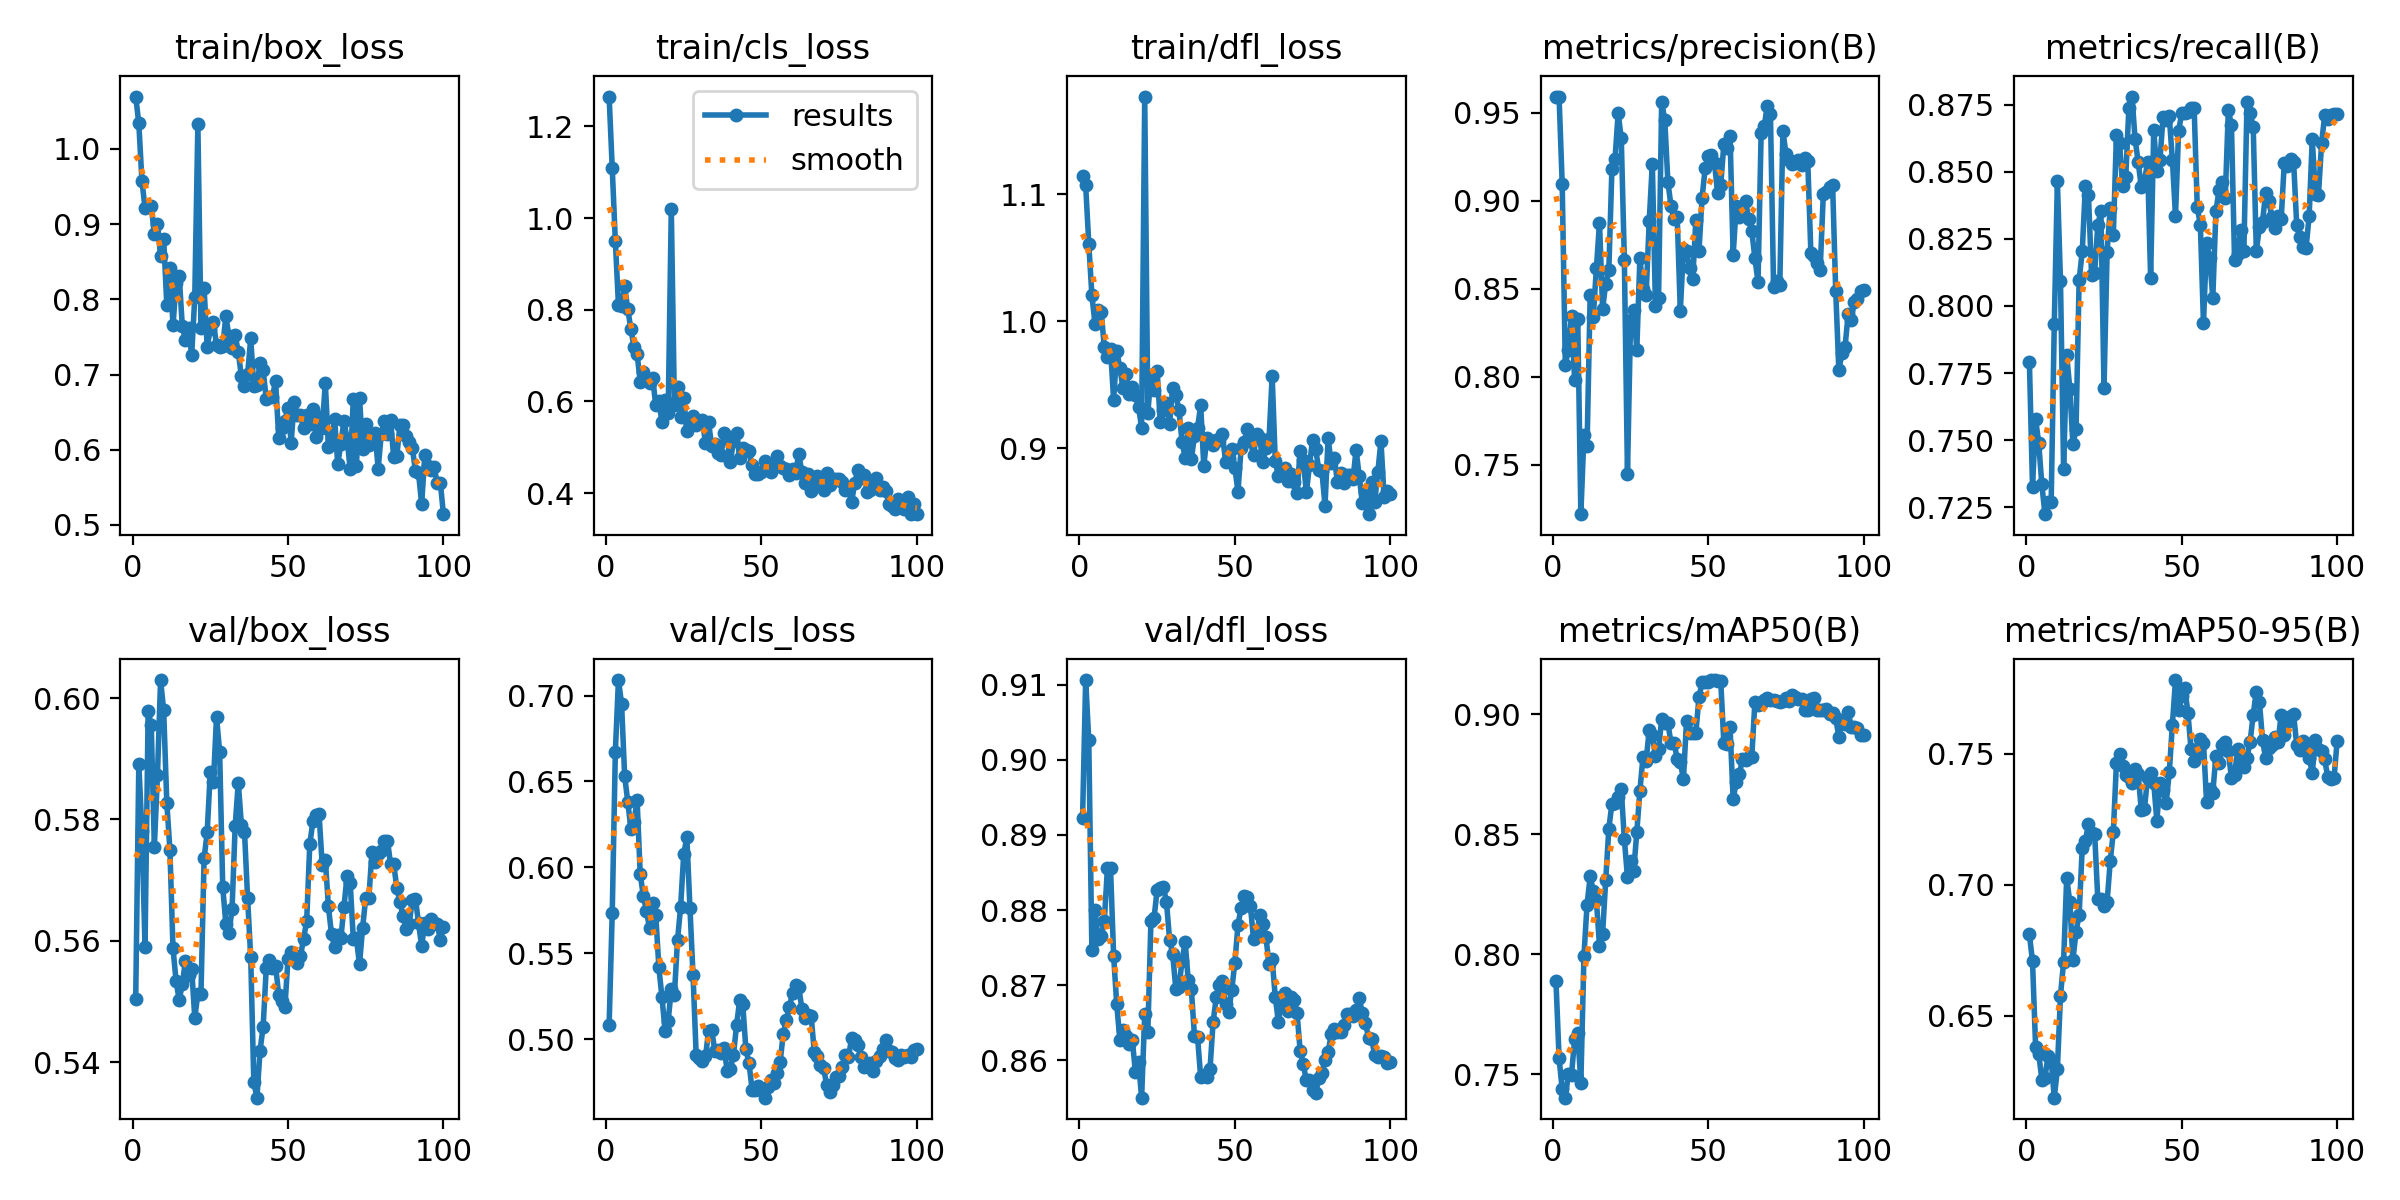

Values plotted in this chart, from the file beside it:
epoch, time, train/box_loss, train/cls_loss, train/dfl_loss, metrics/precision(B), metrics/recall(B), metrics/mAP50(B), metrics/mAP50-95(B), val/box_loss, val/cls_loss, val/dfl_loss, lr/pg0, lr/pg1, lr/pg2
1, 2.579, 1.07, 1.265, 1.114, 0.9591, 0.7791, 0.7887, 0.681, 0.5504, 0.5085, 0.8922, 9.999e-05, 9.999e-05, 9.999e-05
2, 4.311, 1.034, 1.109, 1.107, 0.9587, 0.7326, 0.7567, 0.6707, 0.5892, 0.5736, 0.9106, 0.000207, 0.000207, 0.000207
3, 5.819, 0.9577, 0.949, 1.061, 0.9094, 0.7578, 0.7438, 0.6379, 0.578, 0.6674, 0.9026, 0.0003119, 0.0003119, 0.0003119
4, 7.302, 0.921, 0.8103, 1.021, 0.8069, 0.7489, 0.7403, 0.6354, 0.559, 0.709, 0.8746, 0.0004145, 0.0004145, 0.0004145
5, 8.93, 0.9241, 0.8079, 0.9979, 0.8154, 0.7335, 0.7503, 0.6256, 0.5978, 0.6953, 0.88, 0.0005151, 0.0005151, 0.0005151
6, 10.4, 0.9243, 0.8509, 1.009, 0.8346, 0.7225, 0.7498, 0.6263, 0.5956, 0.653, 0.8762, 0.0006134, 0.0006134, 0.0006134
7, 11.89, 0.8861, 0.8012, 1.008, 0.798, 0.7269, 0.7647, 0.6347, 0.5755, 0.6383, 0.8765, 0.0007097, 0.0007097, 0.0007097
8, 13.37, 0.8998, 0.7578, 0.9794, 0.8329, 0.7269, 0.7672, 0.6332, 0.5873, 0.6225, 0.8786, 0.0008037, 0.0008037, 0.0008037
9, 14.8, 0.8572, 0.7187, 0.9717, 0.7219, 0.7932, 0.7465, 0.6187, 0.603, 0.6267, 0.8856, 0.000837, 0.000837, 0.000837
10, 16.19, 0.8801, 0.7037, 0.9781, 0.7668, 0.8465, 0.7994, 0.6296, 0.598, 0.6393, 0.8856, 0.000828, 0.000828, 0.000828
11, 17.66, 0.7928, 0.6429, 0.9381, 0.7607, 0.8092, 0.8207, 0.6576, 0.5828, 0.596, 0.8739, 0.000819, 0.000819, 0.000819
12, 18.75, 0.8421, 0.6647, 0.9764, 0.8464, 0.7392, 0.8324, 0.6706, 0.575, 0.5836, 0.8675, 0.00081, 0.00081, 0.00081
13, 19.93, 0.7654, 0.6476, 0.9633, 0.8339, 0.7817, 0.8263, 0.7027, 0.5588, 0.5749, 0.8627, 0.000801, 0.000801, 0.000801
14, 20.97, 0.8219, 0.641, 0.9475, 0.8616, 0.7692, 0.8224, 0.6933, 0.5533, 0.5646, 0.8641, 0.000792, 0.000792, 0.000792
15, 21.99, 0.8305, 0.652, 0.9586, 0.8875, 0.7484, 0.8035, 0.6713, 0.5502, 0.5794, 0.8632, 0.000783, 0.000783, 0.000783
16, 23.04, 0.7639, 0.5913, 0.9426, 0.8385, 0.7541, 0.8086, 0.682, 0.5529, 0.5724, 0.8622, 0.000774, 0.000774, 0.000774
17, 24.19, 0.7461, 0.6016, 0.948, 0.8529, 0.8097, 0.8308, 0.6886, 0.5567, 0.5419, 0.8627, 0.000765, 0.000765, 0.000765
18, 25.57, 0.7623, 0.554, 0.942, 0.8605, 0.8203, 0.8523, 0.7141, 0.5544, 0.5245, 0.8585, 0.000756, 0.000756, 0.000756
19, 27.11, 0.7253, 0.6031, 0.9328, 0.9182, 0.8446, 0.8627, 0.7168, 0.5554, 0.5051, 0.8598, 0.000747, 0.000747, 0.000747
20, 28.6, 0.8025, 0.5757, 0.9164, 0.9236, 0.8414, 0.8628, 0.7231, 0.5473, 0.5109, 0.855, 0.000738, 0.000738, 0.000738
21, 30.07, 1.032, 1.02, 1.177, 0.9497, 0.8116, 0.8656, 0.7197, 0.5513, 0.5292, 0.8661, 0.000729, 0.000729, 0.000729
22, 31.43, 0.762, 0.5928, 0.9278, 0.9355, 0.8124, 0.8688, 0.7192, 0.5513, 0.526, 0.8638, 0.00072, 0.00072, 0.00072
23, 32.81, 0.8148, 0.6304, 0.9577, 0.8664, 0.83, 0.8478, 0.6946, 0.5736, 0.5577, 0.8786, 0.000711, 0.000711, 0.000711
24, 34.16, 0.7366, 0.5655, 0.946, 0.7447, 0.8354, 0.832, 0.6946, 0.5779, 0.577, 0.8789, 0.000702, 0.000702, 0.000702
25, 35.62, 0.7602, 0.6081, 0.961, 0.832, 0.7693, 0.8387, 0.692, 0.5879, 0.6077, 0.8827, 0.000693, 0.000693, 0.000693
26, 36.93, 0.7698, 0.5356, 0.9205, 0.8379, 0.8203, 0.8346, 0.6935, 0.5861, 0.6176, 0.8829, 0.000684, 0.000684, 0.000684
27, 38.27, 0.7388, 0.5506, 0.93, 0.8153, 0.8363, 0.8508, 0.7088, 0.5969, 0.5765, 0.8831, 0.000675, 0.000675, 0.000675
28, 39.61, 0.7366, 0.569, 0.9357, 0.8674, 0.8265, 0.8681, 0.7202, 0.5912, 0.5372, 0.8811, 0.000666, 0.000666, 0.000666
29, 41.03, 0.738, 0.5487, 0.9194, 0.8497, 0.8637, 0.8822, 0.7464, 0.5688, 0.4911, 0.876, 0.000657, 0.000657, 0.000657
30, 42.41, 0.7773, 0.5562, 0.9474, 0.8464, 0.8605, 0.8805, 0.75, 0.5628, 0.4891, 0.8741, 0.000648, 0.000648, 0.000648
31, 43.89, 0.7506, 0.5598, 0.9421, 0.8886, 0.8447, 0.8934, 0.7452, 0.5613, 0.4873, 0.8695, 0.000639, 0.000639, 0.000639
32, 45.25, 0.735, 0.5083, 0.9304, 0.921, 0.848, 0.8912, 0.7418, 0.5653, 0.4901, 0.8697, 0.00063, 0.00063, 0.00063
33, 46.52, 0.7527, 0.5541, 0.9053, 0.8403, 0.8739, 0.8826, 0.741, 0.5789, 0.5048, 0.8732, 0.000621, 0.000621, 0.000621
34, 47.86, 0.7294, 0.5018, 0.8927, 0.8445, 0.878, 0.8853, 0.739, 0.586, 0.5053, 0.8758, 0.000612, 0.000612, 0.000612
35, 49.2, 0.6977, 0.5067, 0.9163, 0.956, 0.8622, 0.8977, 0.7442, 0.5791, 0.4935, 0.8707, 0.000603, 0.000603, 0.000603
36, 50.51, 0.6844, 0.4871, 0.8916, 0.9458, 0.8535, 0.8962, 0.7422, 0.578, 0.4939, 0.8695, 0.000594, 0.000594, 0.000594
37, 51.88, 0.7001, 0.4837, 0.91, 0.9106, 0.8443, 0.8962, 0.7284, 0.567, 0.4922, 0.8633, 0.000585, 0.000585, 0.000585
38, 53.24, 0.7479, 0.5304, 0.9162, 0.897, 0.8463, 0.888, 0.7288, 0.5573, 0.4948, 0.8631, 0.000576, 0.000576, 0.000576
39, 54.77, 0.6845, 0.5213, 0.9338, 0.8894, 0.8535, 0.8879, 0.7407, 0.5367, 0.4814, 0.8578, 0.000567, 0.000567, 0.000567
40, 56.21, 0.6854, 0.4674, 0.8863, 0.8907, 0.8105, 0.8814, 0.7428, 0.5341, 0.483, 0.858, 0.000558, 0.000558, 0.000558
41, 57.68, 0.7146, 0.5143, 0.9083, 0.8374, 0.8656, 0.8801, 0.7388, 0.5419, 0.4909, 0.8579, 0.000549, 0.000549, 0.000549
42, 59.06, 0.7055, 0.5319, 0.9052, 0.8724, 0.8502, 0.8729, 0.7245, 0.5458, 0.5083, 0.8588, 0.00054, 0.00054, 0.00054
43, 60.42, 0.6676, 0.4755, 0.9027, 0.8712, 0.8542, 0.8972, 0.7388, 0.5555, 0.5227, 0.8651, 0.000531, 0.000531, 0.000531
44, 61.72, 0.6699, 0.4978, 0.9063, 0.8614, 0.8705, 0.8922, 0.736, 0.5568, 0.5204, 0.8684, 0.000522, 0.000522, 0.000522
45, 63.08, 0.6706, 0.493, 0.9065, 0.8554, 0.8692, 0.8921, 0.7312, 0.5555, 0.4941, 0.8701, 0.000513, 0.000513, 0.000513
46, 64.36, 0.6917, 0.4907, 0.9113, 0.8891, 0.8706, 0.8922, 0.7429, 0.5559, 0.4862, 0.8706, 0.000504, 0.000504, 0.000504
47, 65.76, 0.6162, 0.4616, 0.8895, 0.8713, 0.8543, 0.907, 0.7611, 0.5511, 0.4707, 0.8675, 0.000495, 0.000495, 0.000495
48, 67.26, 0.6286, 0.4422, 0.8925, 0.9017, 0.8335, 0.9132, 0.7781, 0.5501, 0.4708, 0.8664, 0.000486, 0.000486, 0.000486
49, 68.7, 0.6387, 0.4407, 0.8993, 0.9184, 0.8652, 0.9134, 0.7665, 0.5491, 0.4727, 0.8694, 0.000477, 0.000477, 0.000477
50, 70.07, 0.6561, 0.447, 0.8849, 0.9252, 0.8717, 0.9135, 0.7719, 0.5571, 0.4703, 0.873, 0.000468, 0.000468, 0.000468
51, 71.55, 0.6094, 0.4693, 0.8658, 0.926, 0.8719, 0.9142, 0.7751, 0.5581, 0.4661, 0.878, 0.000459, 0.000459, 0.000459
52, 72.96, 0.6635, 0.458, 0.9, 0.9214, 0.8721, 0.914, 0.7655, 0.5574, 0.4721, 0.8803, 0.00045, 0.00045, 0.00045
53, 74.29, 0.6459, 0.446, 0.9053, 0.9042, 0.8739, 0.9139, 0.7517, 0.5563, 0.4761, 0.8819, 0.000441, 0.000441, 0.000441
54, 75.58, 0.6461, 0.4561, 0.915, 0.9086, 0.8739, 0.9138, 0.7472, 0.5574, 0.4748, 0.8817, 0.000432, 0.000432, 0.000432
55, 76.96, 0.629, 0.4817, 0.9055, 0.932, 0.8368, 0.888, 0.7497, 0.5603, 0.4802, 0.8806, 0.000423, 0.000423, 0.000423
56, 78.25, 0.6462, 0.4583, 0.8951, 0.9297, 0.8301, 0.8874, 0.7557, 0.5632, 0.4867, 0.8762, 0.000414, 0.000414, 0.000414
57, 79.71, 0.6338, 0.4547, 0.9117, 0.9369, 0.7936, 0.8944, 0.7541, 0.5759, 0.5028, 0.8766, 0.0004051, 0.0004051, 0.0004051
58, 81.19, 0.6542, 0.4535, 0.9082, 0.8691, 0.8234, 0.8645, 0.7317, 0.5797, 0.5114, 0.8793, 0.0003961, 0.0003961, 0.0003961
59, 82.61, 0.6165, 0.4401, 0.8892, 0.8971, 0.8178, 0.8717, 0.7365, 0.5808, 0.5189, 0.8782, 0.0003871, 0.0003871, 0.0003871
60, 83.93, 0.6431, 0.4517, 0.9006, 0.8908, 0.8028, 0.8749, 0.7351, 0.5808, 0.527, 0.8764, 0.0003781, 0.0003781, 0.0003781
... 40 more rows
